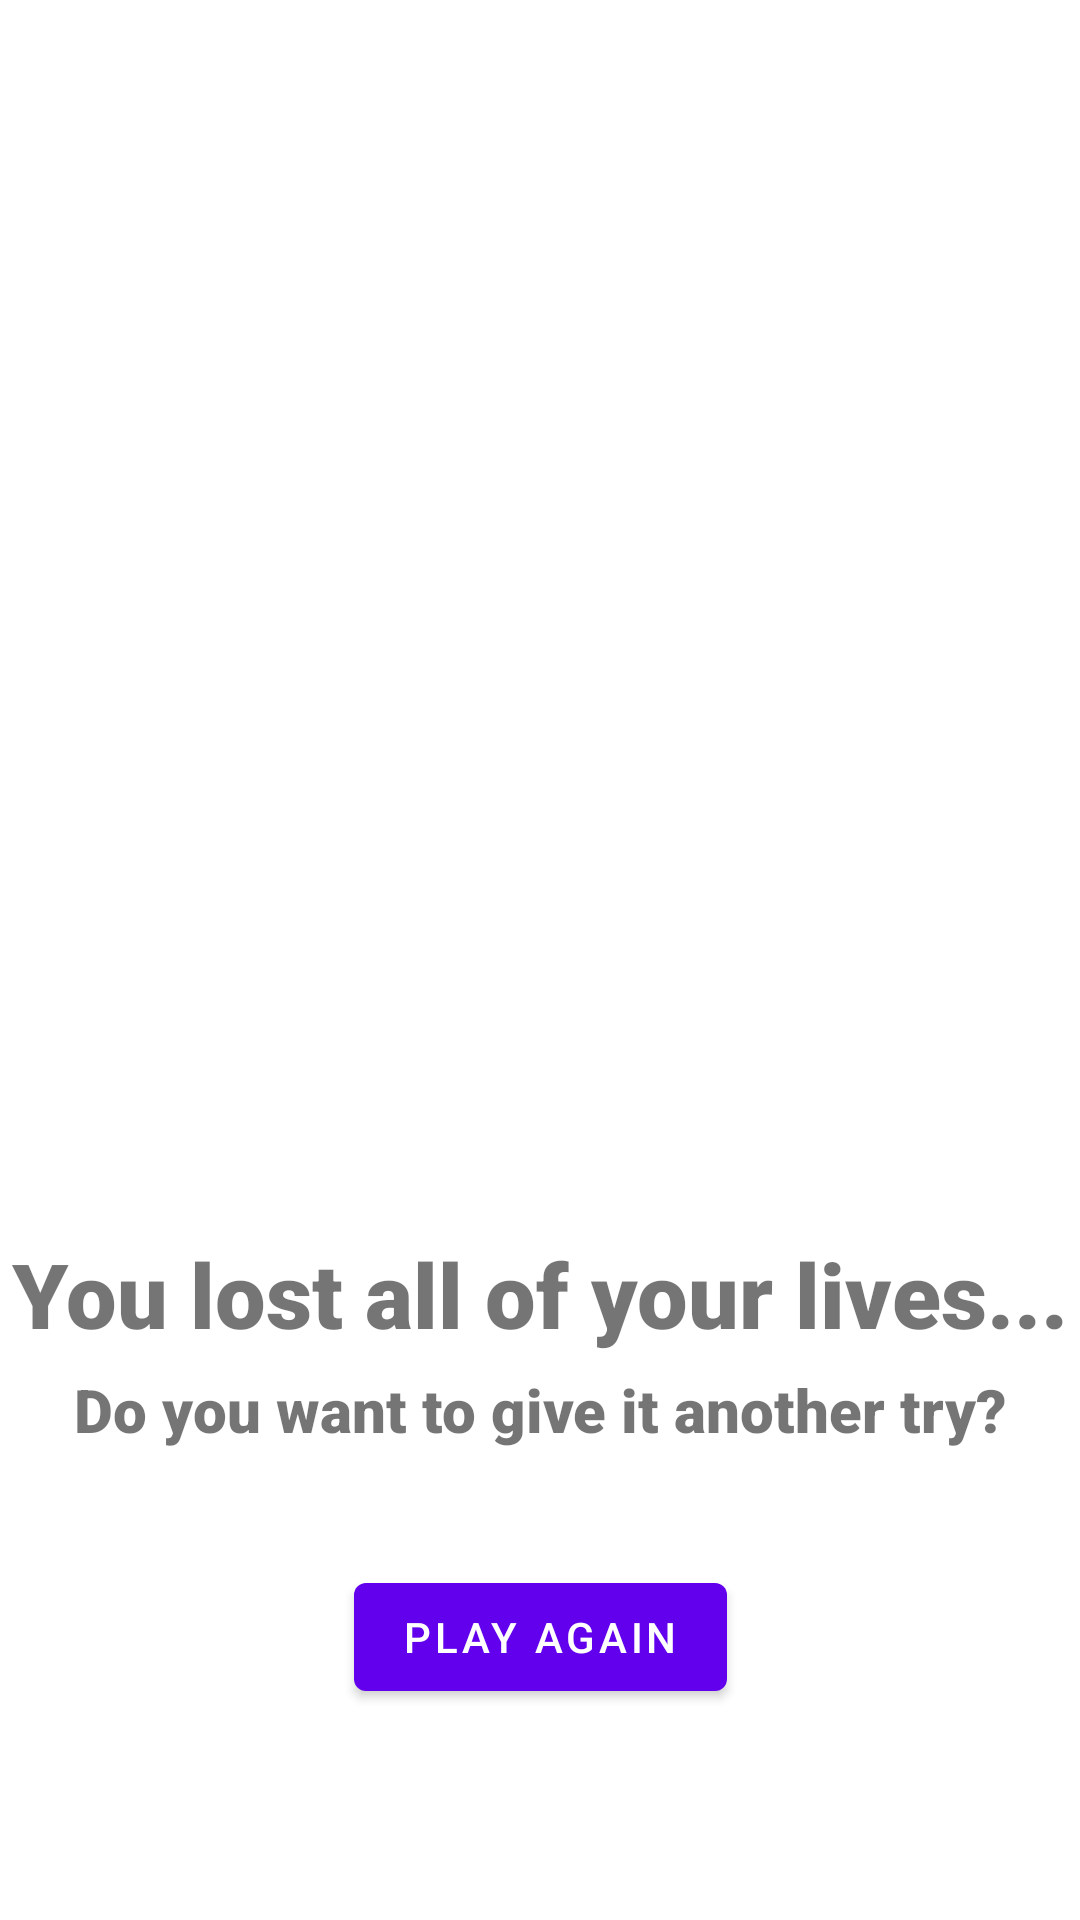

Here is an Android app screen rendered from its layout file. Give the layout XML and the strings, colors and styles it references.
<!-- AndroidManifest.xml: application theme Theme.S205446Lykkehjulet -->
<!-- res/layout/losing_screen_fragment.xml -->
<?xml version="1.0" encoding="utf-8"?>
<androidx.constraintlayout.widget.ConstraintLayout xmlns:android="http://schemas.android.com/apk/res/android"
    xmlns:app="http://schemas.android.com/apk/res-auto"
    android:layout_width="match_parent"
    android:layout_height="match_parent">

    <ImageView
        android:id="@+id/game_lost_image"
        android:layout_width="270dp"
        android:layout_height="361dp"
        android:layout_gravity="center"
        android:src="@drawable/game_over"
        app:layout_constraintBottom_toTopOf="@id/game_lost"
        app:layout_constraintEnd_toEndOf="parent"
        app:layout_constraintStart_toStartOf="parent"
        app:layout_constraintTop_toTopOf="parent"
        app:layout_constraintVertical_bias="0.0">

    </ImageView>

    <TextView
        android:id="@+id/game_lost"
        android:layout_width="wrap_content"
        android:layout_height="wrap_content"
        android:fontFamily="sans-serif-black"
        android:paddingTop="50dp"
        android:text="@string/game_lost_text"
        android:textSize="30dp"
        app:layout_constraintEnd_toEndOf="parent"
        app:layout_constraintStart_toStartOf="parent"
        app:layout_constraintTop_toBottomOf="@id/game_lost_image"></TextView>
    <TextView
        android:id="@+id/game_lost_info"
        android:layout_width="wrap_content"
        android:layout_height="wrap_content"
        android:fontFamily="sans-serif-black"
        android:paddingTop="5dp"
        android:text="Do you want to give it another try?"
        android:textSize="20dp"
        app:layout_constraintEnd_toEndOf="parent"
        app:layout_constraintStart_toStartOf="parent"
        app:layout_constraintTop_toBottomOf="@id/game_lost"></TextView>

    <Button
        android:id="@+id/lose_play_again_button"
        android:layout_width="wrap_content"
        android:layout_height="wrap_content"
        android:text="Play again"
        app:layout_constraintBottom_toBottomOf="parent"
        app:layout_constraintEnd_toEndOf="parent"
        app:layout_constraintStart_toStartOf="parent"
        app:layout_constraintTop_toBottomOf="@id/game_lost" />

</androidx.constraintlayout.widget.ConstraintLayout>
<!-- resources referenced by this layout -->
<resources>
  <string name="game_lost_text">You lost all of your lives...</string>
  <style name="Theme.S205446Lykkehjulet" parent="Theme.MaterialComponents.DayNight.DarkActionBar">
          
          <item name="colorPrimary">@color/purple_500</item>
          <item name="colorPrimaryVariant">@color/purple_700</item>
          <item name="colorOnPrimary">@color/white</item>
          
          <item name="colorSecondary">@color/teal_200</item>
          <item name="colorSecondaryVariant">@color/teal_700</item>
          <item name="colorOnSecondary">@color/black</item>
          
          <item name="android:statusBarColor" tools:targetApi="l">?attr/colorPrimaryVariant</item>
          
      </style>
  <!-- not gathered from this repository: default colours our renderer supplied (Android Studio template values) -->
  <color name="purple_500">#FF6200EE</color>
  <color name="purple_700">#FF3700B3</color>
  <color name="teal_200">#FF03DAC5</color>
  <color name="teal_700">#FF018786</color>
  <color name="black">#FF000000</color>
  <color name="white">#FFFFFFFF</color>
</resources>
